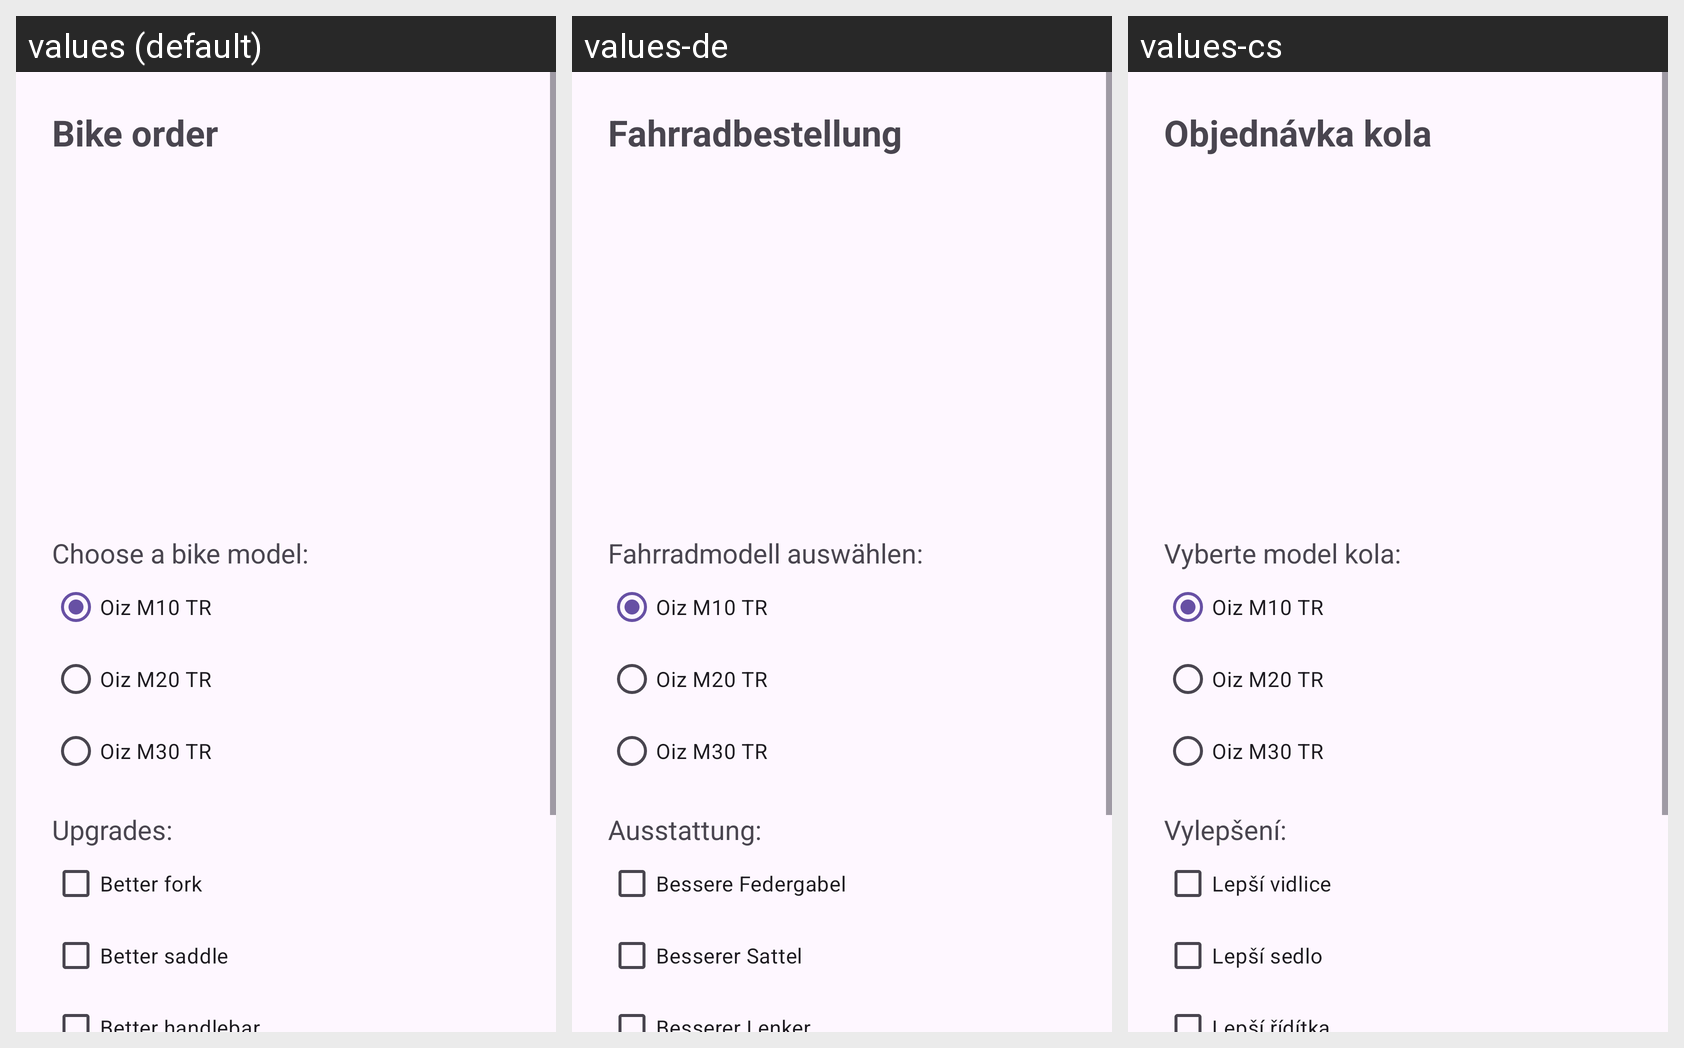

The same Android screen rendered under several of its app's locales, left to right. List the strings drawn on it with the default value and each locale's translation.
Android screen res/layout/activity_main.xml rendered under 3 locales, left to right: values (default), values-de, values-cs. Device: Nexus 5 (rendered at 1080×1920; each locale shown at half size, 540×960, under a caption strip naming it); theme Theme.U4_Objednavka.
Strings drawn on this screen, with the default value and each locale's value (text and hints the layout hard-codes, and strings that could not be matched under every locale, appear in the picture but are not listed):

order_title
  values: Bike order
  values-de: Fahrradbestellung
  values-cs: Objednávka kola

choose_bike
  values: Choose a bike model:
  values-de: Fahrradmodell auswählen:
  values-cs: Vyberte model kola:

bike_m10
  values: Oiz M10 TR
  values-de: Oiz M10 TR
  values-cs: Oiz M10 TR

bike_m20
  values: Oiz M20 TR
  values-de: Oiz M20 TR
  values-cs: Oiz M20 TR

bike_m30
  values: Oiz M30 TR
  values-de: Oiz M30 TR
  values-cs: Oiz M30 TR

upgrades
  values: Upgrades:
  values-de: Ausstattung:
  values-cs: Vylepšení:

better_fork
  values: Better fork
  values-de: Bessere Federgabel
  values-cs: Lepší vidlice

better_saddle
  values: Better saddle
  values-de: Besserer Sattel
  values-cs: Lepší sedlo
